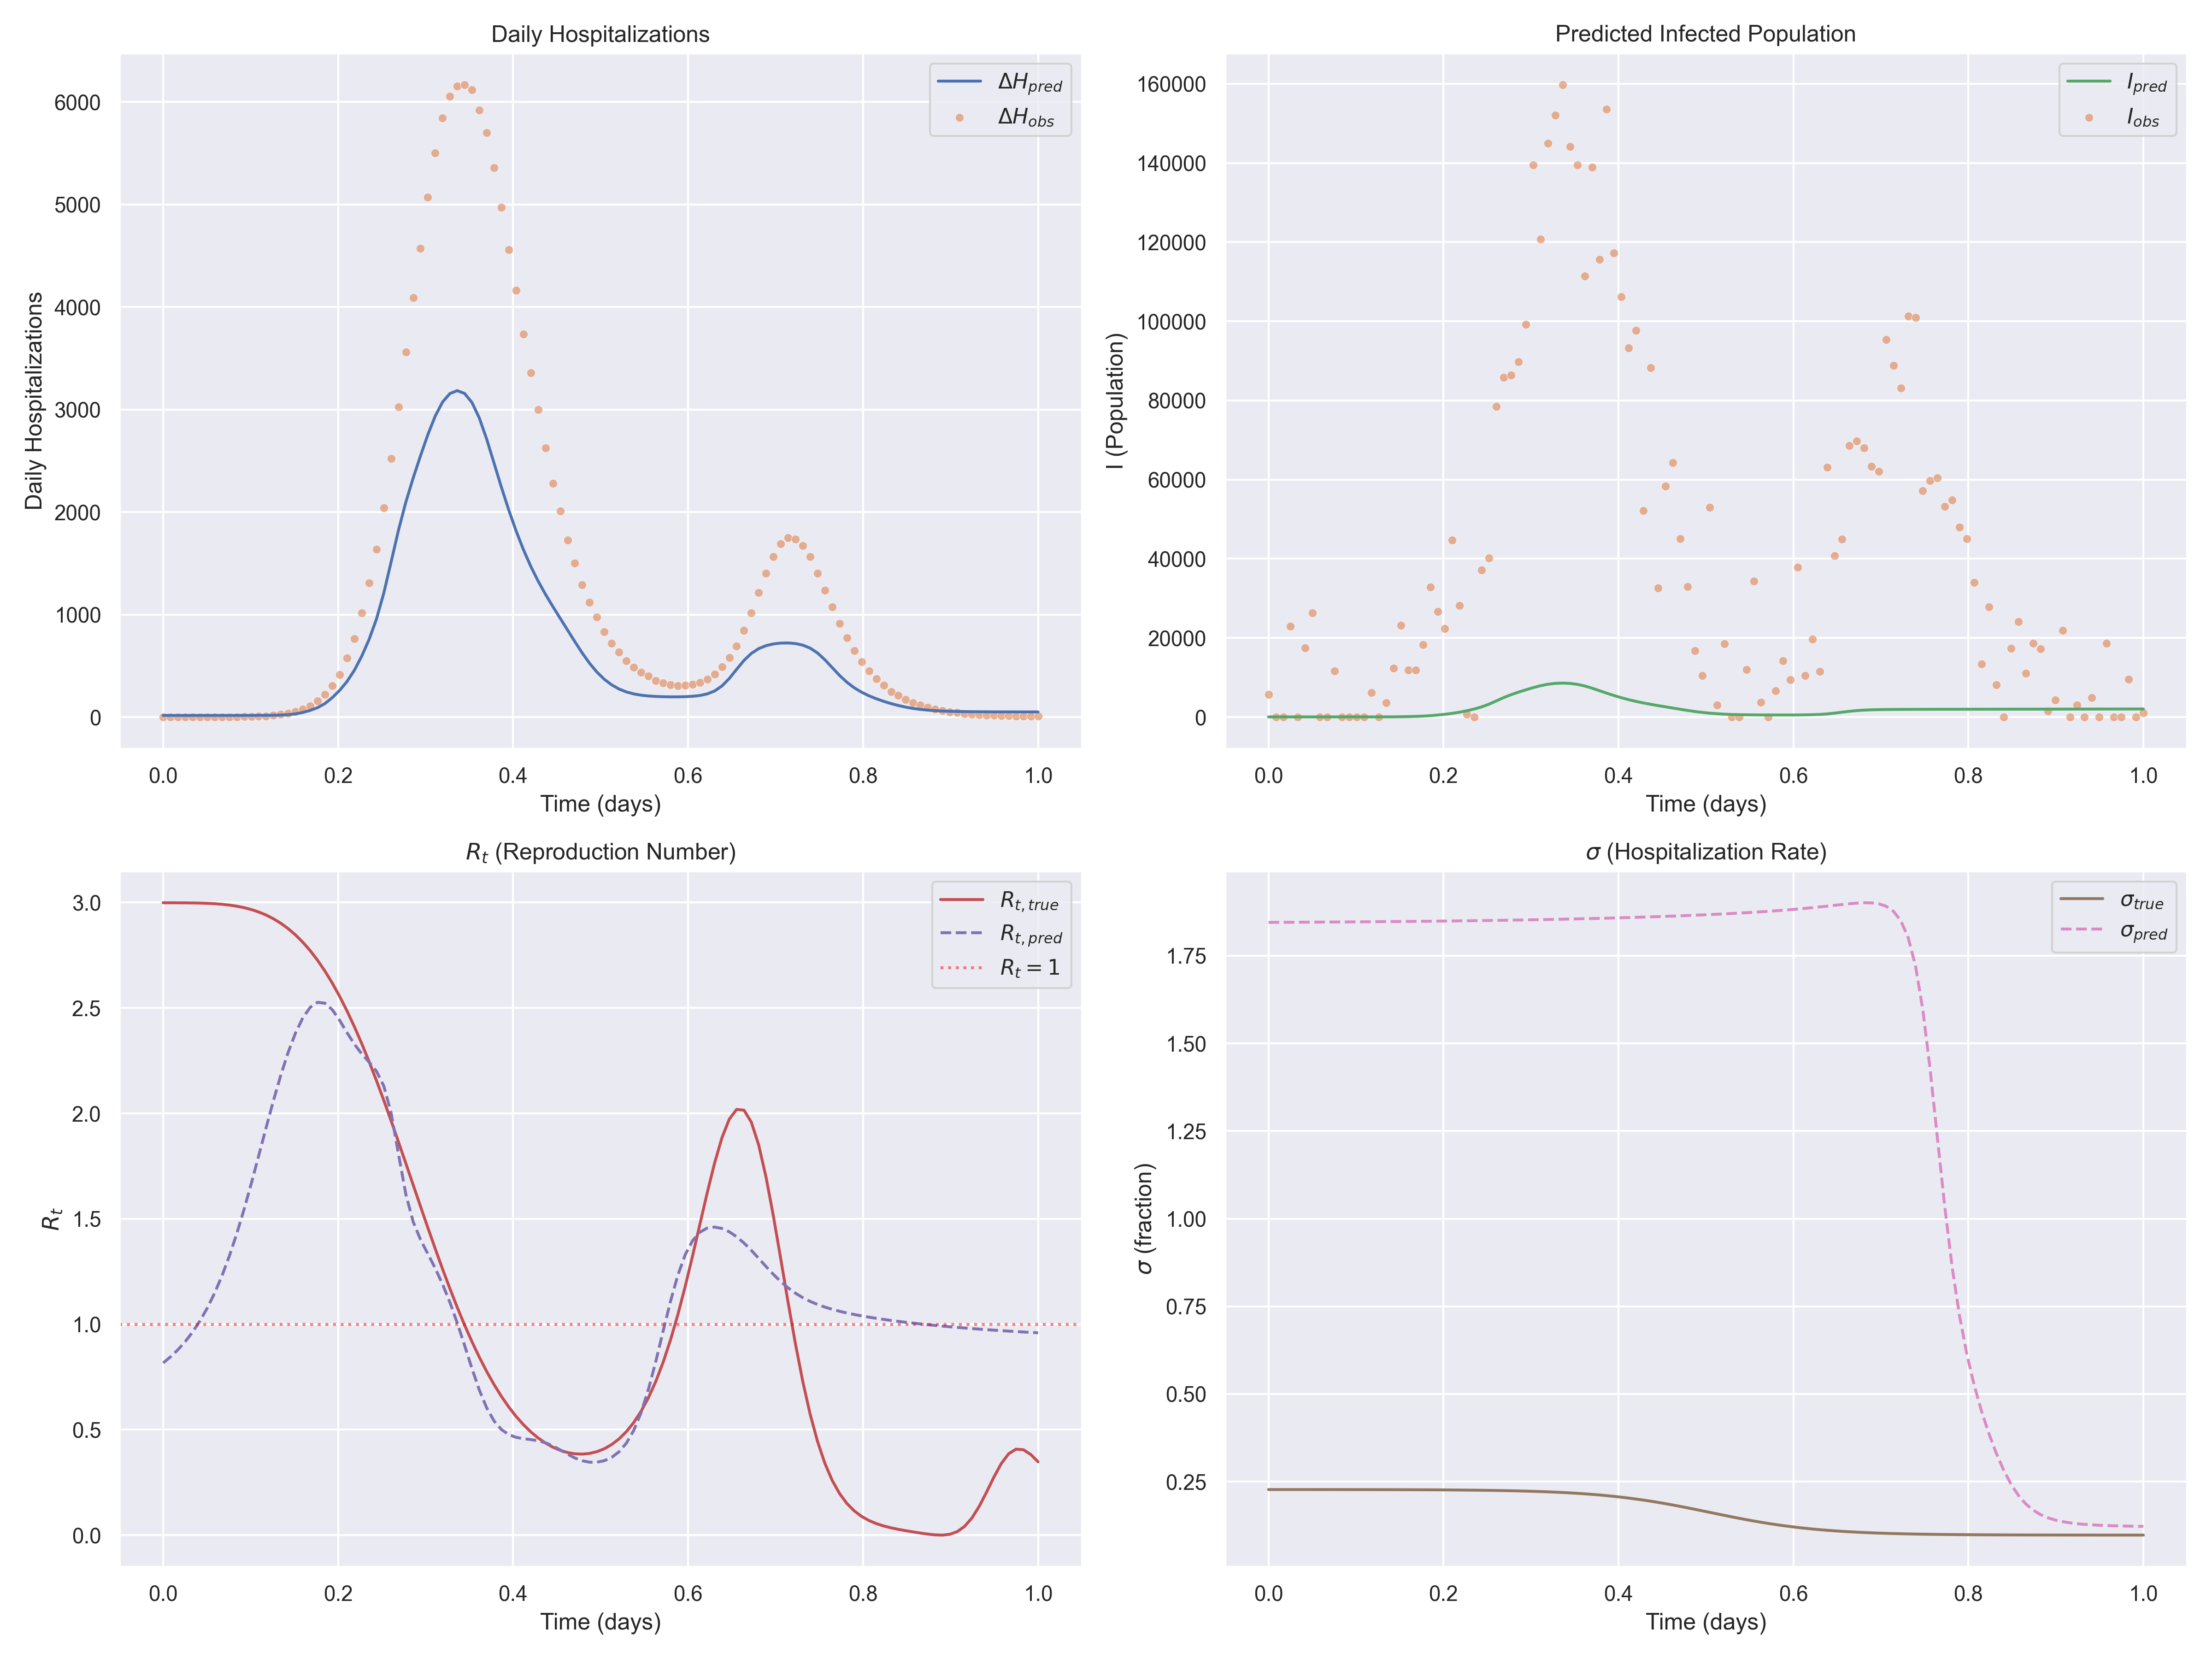

The data file committed next to this chart (first rows):
t, H_obs, H_pred, I_pred, Rt_pred, sigma_pred, Rt_true, sigma_true
0.000000e+00, 0.000000e+00, 1.610027e+01, 4.362965e+01, 8.166082e-01, 1.845106e+00, 2.998788e+00, 2.274564e-01
8.403362e-03, 0.000000e+00, 1.610119e+01, 4.362965e+01, 8.454467e-01, 1.845212e+00, 2.998676e+00, 2.274502e-01
1.680672e-02, 0.000000e+00, 1.610214e+01, 4.362965e+01, 8.788945e-01, 1.845321e+00, 2.998534e+00, 2.274431e-01
2.521008e-02, 0.000000e+00, 1.610312e+01, 4.362965e+01, 9.177759e-01, 1.845433e+00, 2.998308e+00, 2.274350e-01
3.361345e-02, 0.000000e+00, 1.610413e+01, 4.362965e+01, 9.630417e-01, 1.845548e+00, 2.997910e+00, 2.274257e-01
4.201681e-02, 0.000000e+00, 1.610517e+01, 4.362965e+01, 1.015758e+00, 1.845668e+00, 2.997215e+00, 2.274151e-01
5.042017e-02, 0.000000e+00, 1.610624e+01, 4.362965e+01, 1.077076e+00, 1.845791e+00, 2.996066e+00, 2.274030e-01
5.882353e-02, 0.000000e+00, 1.615135e+01, 4.374885e+01, 1.148161e+00, 1.845918e+00, 2.994269e+00, 2.273892e-01
6.722689e-02, 0.000000e+00, 1.615250e+01, 4.374885e+01, 1.230059e+00, 1.846049e+00, 2.991598e+00, 2.273734e-01
7.563026e-02, 1.000000e+00, 1.619771e+01, 4.386806e+01, 1.323491e+00, 1.846184e+00, 2.987792e+00, 2.273554e-01
8.403362e-02, 2.000000e+00, 1.628697e+01, 4.410646e+01, 1.428587e+00, 1.846325e+00, 2.982559e+00, 2.273348e-01
9.243698e-02, 3.000000e+00, 1.637630e+01, 4.434488e+01, 1.544563e+00, 1.846470e+00, 2.975577e+00, 2.273112e-01
1.008403e-01, 5.000000e+00, 1.655373e+01, 4.482169e+01, 1.669467e+00, 1.846620e+00, 2.966499e+00, 2.272844e-01
1.092437e-01, 7.000000e+00, 1.681930e+01, 4.553691e+01, 1.800094e+00, 1.846776e+00, 2.954952e+00, 2.272537e-01
1.176471e-01, 1.100000e+01, 1.726109e+01, 4.672895e+01, 1.932182e+00, 1.846937e+00, 2.940545e+00, 2.272186e-01
1.260504e-01, 1.700000e+01, 1.805531e+01, 4.887461e+01, 2.060891e+00, 1.847105e+00, 2.922874e+00, 2.271786e-01
1.344538e-01, 2.500000e+01, 1.964245e+01, 5.316593e+01, 2.181408e+00, 1.847278e+00, 2.901529e+00, 2.271328e-01
1.428571e-01, 3.600000e+01, 2.321195e+01, 6.282132e+01, 2.289415e+00, 1.847458e+00, 2.876104e+00, 2.270806e-01
1.512605e-01, 5.200000e+01, 3.096674e+01, 8.380061e+01, 2.381214e+00, 1.847644e+00, 2.846201e+00, 2.270211e-01
1.596639e-01, 7.700001e+01, 4.506641e+01, 1.219437e+02, 2.453509e+00, 1.847837e+00, 2.811448e+00, 2.269530e-01
1.680672e-01, 1.100000e+02, 6.502782e+01, 1.759374e+02, 2.503059e+00, 1.848038e+00, 2.771507e+00, 2.268754e-01
1.764706e-01, 1.580000e+02, 9.168922e+01, 2.480438e+02, 2.526710e+00, 1.848247e+00, 2.726088e+00, 2.267868e-01
1.848740e-01, 2.210000e+02, 1.316601e+02, 3.561339e+02, 2.522444e+00, 1.848463e+00, 2.674960e+00, 2.266857e-01
1.932773e-01, 3.040000e+02, 1.893028e+02, 5.119920e+02, 2.491658e+00, 1.848688e+00, 2.617969e+00, 2.265704e-01
2.016807e-01, 4.130000e+02, 2.602111e+02, 7.036832e+02, 2.441334e+00, 1.848922e+00, 2.555045e+00, 2.264389e-01
2.100840e-01, 5.760001e+02, 3.461895e+02, 9.360699e+02, 2.383130e+00, 1.849165e+00, 2.486219e+00, 2.262889e-01
2.184874e-01, 7.620000e+02, 4.558666e+02, 1.232460e+03, 2.328374e+00, 1.849417e+00, 2.411629e+00, 2.261180e-01
2.268908e-01, 1.018000e+03, 5.929313e+02, 1.602795e+03, 2.282636e+00, 1.849679e+00, 2.331526e+00, 2.259233e-01
2.352941e-01, 1.308000e+03, 7.553864e+02, 2.041638e+03, 2.243567e+00, 1.849952e+00, 2.246281e+00, 2.257015e-01
2.436975e-01, 1.635000e+03, 9.531567e+02, 2.575773e+03, 2.200352e+00, 1.850234e+00, 2.156381e+00, 2.254491e-01
2.521009e-01, 2.041000e+03, 1.207183e+03, 3.261725e+03, 2.130790e+00, 1.850528e+00, 2.062426e+00, 2.251618e-01
2.605042e-01, 2.520000e+03, 1.511668e+03, 4.083748e+03, 2.002193e+00, 1.850834e+00, 1.965118e+00, 2.248351e-01
2.689076e-01, 3.026000e+03, 1.820934e+03, 4.918381e+03, 1.808618e+00, 1.851152e+00, 1.865246e+00, 2.244639e-01
2.773109e-01, 3.558000e+03, 2.094510e+03, 5.656309e+03, 1.617391e+00, 1.851482e+00, 1.763668e+00, 2.240424e-01
2.857143e-01, 4.089000e+03, 2.330664e+03, 6.292886e+03, 1.486304e+00, 1.851825e+00, 1.661287e+00, 2.235642e-01
2.941177e-01, 4.573000e+03, 2.548004e+03, 6.878388e+03, 1.401620e+00, 1.852181e+00, 1.559030e+00, 2.230221e-01
3.025210e-01, 5.071000e+03, 2.753966e+03, 7.432902e+03, 1.333689e+00, 1.852551e+00, 1.457817e+00, 2.224085e-01
3.109244e-01, 5.500000e+03, 2.935114e+03, 7.920170e+03, 1.265614e+00, 1.852936e+00, 1.358538e+00, 2.217146e-01
3.193277e-01, 5.841000e+03, 3.072190e+03, 8.288272e+03, 1.189972e+00, 1.853335e+00, 1.262026e+00, 2.209311e-01
3.277311e-01, 6.053000e+03, 3.155317e+03, 8.510630e+03, 1.103647e+00, 1.853750e+00, 1.169037e+00, 2.200479e-01
3.361345e-01, 6.155000e+03, 3.183489e+03, 8.584619e+03, 1.006021e+00, 1.854182e+00, 1.080232e+00, 2.190540e-01
3.445378e-01, 6.167000e+03, 3.155980e+03, 8.508384e+03, 8.993896e-01, 1.854630e+00, 9.961640e-01, 2.179380e-01
3.529412e-01, 6.119000e+03, 3.068132e+03, 8.269475e+03, 7.901127e-01, 1.855095e+00, 9.172710e-01, 2.166875e-01
3.613445e-01, 5.919000e+03, 2.916694e+03, 7.859259e+03, 6.882421e-01, 1.855578e+00, 8.438710e-01, 2.152902e-01
3.697479e-01, 5.699000e+03, 2.711286e+03, 7.303799e+03, 6.037555e-01, 1.856080e+00, 7.761730e-01, 2.137331e-01
3.781513e-01, 5.357000e+03, 2.477495e+03, 6.672127e+03, 5.416776e-01, 1.856601e+00, 7.142760e-01, 2.120036e-01
3.865546e-01, 4.973000e+03, 2.242348e+03, 6.037095e+03, 5.008864e-01, 1.857142e+00, 6.581910e-01, 2.100894e-01
3.949580e-01, 4.559000e+03, 2.020636e+03, 5.438533e+03, 4.767292e-01, 1.857704e+00, 6.078460e-01, 2.079790e-01
4.033614e-01, 4.164000e+03, 1.816666e+03, 4.888013e+03, 4.638286e-01, 1.858287e+00, 5.631110e-01, 2.056624e-01
4.117647e-01, 3.735000e+03, 1.632596e+03, 4.391312e+03, 4.573269e-01, 1.858893e+00, 5.238140e-01, 2.031315e-01
4.201681e-01, 3.357000e+03, 1.469838e+03, 3.952193e+03, 4.530588e-01, 1.859522e+00, 4.897570e-01, 2.003809e-01
4.285714e-01, 2.997000e+03, 1.326272e+03, 3.564910e+03, 4.474899e-01, 1.860176e+00, 4.607350e-01, 1.974082e-01
4.369748e-01, 2.624000e+03, 1.197291e+03, 3.217047e+03, 4.379332e-01, 1.860855e+00, 4.365540e-01, 1.942151e-01
4.453782e-01, 2.279000e+03, 1.077967e+03, 2.895332e+03, 4.231818e-01, 1.861560e+00, 4.170470e-01, 1.908076e-01
4.537815e-01, 2.007000e+03, 9.632220e+02, 2.586117e+03, 4.041750e-01, 1.862294e+00, 4.020870e-01, 1.871967e-01
4.621849e-01, 1.728000e+03, 8.491175e+02, 2.278829e+03, 3.838452e-01, 1.863057e+00, 3.916040e-01, 1.833983e-01
4.705882e-01, 1.502000e+03, 7.350735e+02, 1.971922e+03, 3.657809e-01, 1.863851e+00, 3.855990e-01, 1.794338e-01
4.789916e-01, 1.288000e+03, 6.247248e+02, 1.675156e+03, 3.526829e-01, 1.864677e+00, 3.841560e-01, 1.753294e-01
4.873950e-01, 1.119000e+03, 5.241593e+02, 1.404848e+03, 3.458604e-01, 1.865538e+00, 3.874590e-01, 1.711157e-01
4.957983e-01, 9.740001e+02, 4.383275e+02, 1.174237e+03, 3.457907e-01, 1.866435e+00, 3.958100e-01, 1.668269e-01
... 60 more rows
